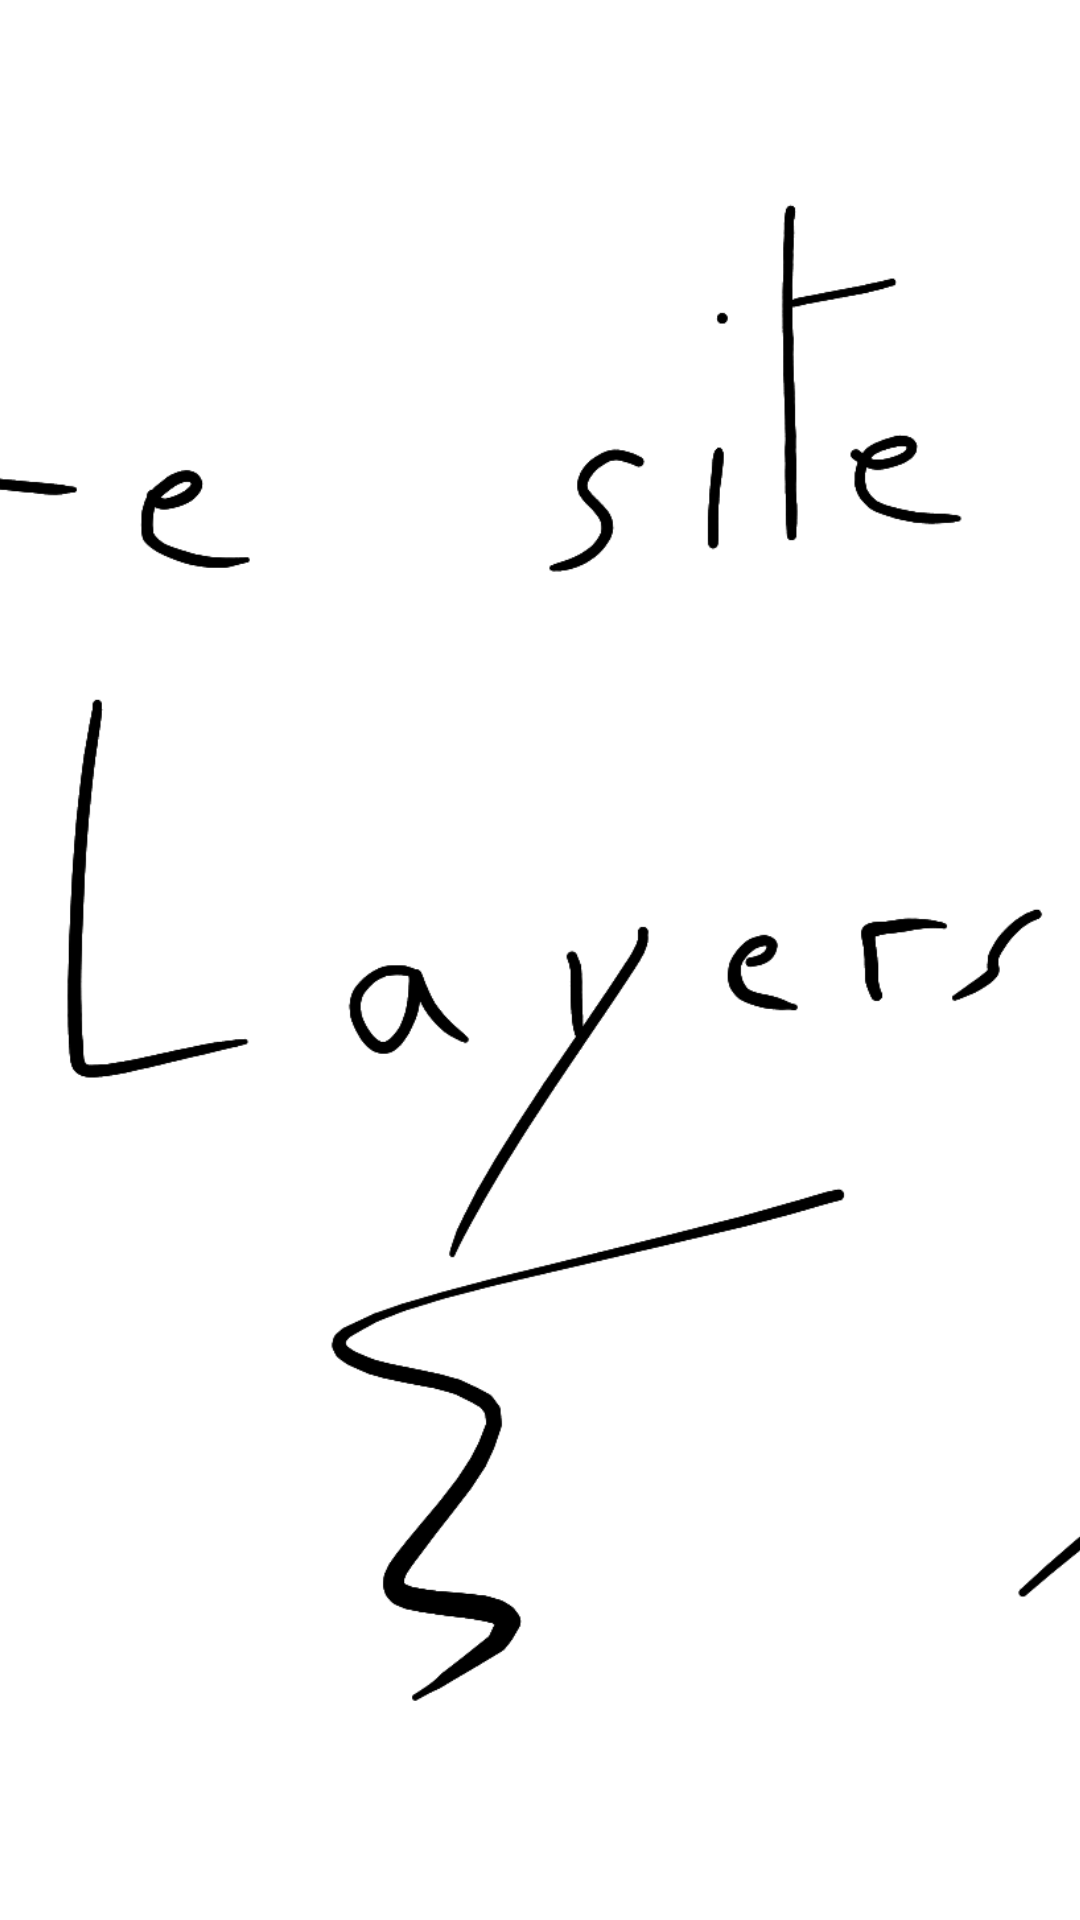

The Android layout XML behind this screen, and the referenced resources:
<!-- AndroidManifest.xml: application theme DrawAppTheme -->
<!-- res/layout/sliding_menu.xml -->
<?xml version="1.0" encoding="utf-8"?>
<ImageView xmlns:android="http://schemas.android.com/apk/res/android"
    xmlns:tools="http://schemas.android.com/tools"
    android:layout_width="100dp"
    android:layout_height="match_parent"
    android:scaleType="centerCrop"
    android:src="@drawable/photo"
    tools:ignore="ContentDescription" />
<!-- resources referenced by this layout -->
<resources>
  <!-- drawable photo: png bitmap (drawable-nodpi, 106913 bytes) -->
  <style name="DrawAppTheme" parent="@style/Theme.Sherlock">
          <item name="android:windowBackground">@color/app_background</item>
          <item name="actionBarStyle">@style/Widget.Styled.ActionBar</item>
          <item name="android:actionBarStyle" tools:ignore="NewApi">@style/Widget.Styled.ActionBar</item>
      </style>
  <color name="app_background">#20201F</color>
  <style name="Widget.Styled.ActionBar" parent="@Widget.Sherlock.ActionBar">
          <item name="android:background">@drawable/bg_actionbar</item>
          <item name="windowActionBarOverlay">true</item>
          <item name="android:titleTextStyle" tools:ignore="NewApi">@style/ActionBar.TitleTextStyle</item>
          <item name="titleTextStyle">@style/ActionBar.TitleTextStyle</item>
          <item name="android:title">@string/draw_activity_title</item>
          <item name="android:displayOptions" tools:ignore="NewApi">homeAsUp|showTitle</item>
          <item name="displayOptions">homeAsUp|showTitle</item>
  
      </style>
  <style name="ActionBar.TitleTextStyle" parent="TextAppearance.Sherlock.Widget.ActionBar.Title">
          <item name="android:textStyle">bold</item>
      </style>
  <string name="draw_activity_title">DRAW</string>
</resources>
